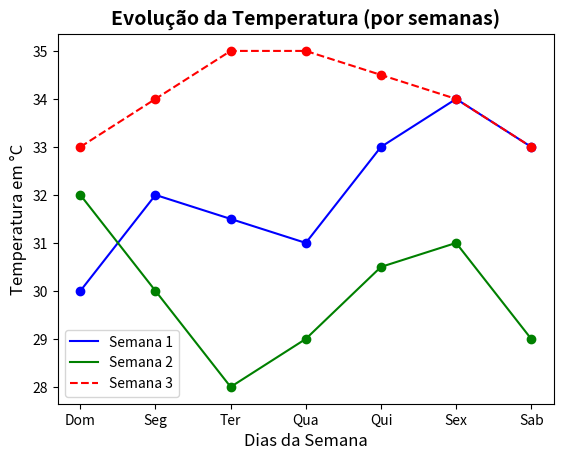

Reproduce this figure in Python.
import matplotlib.pyplot as plt


'''b) Para cada semana, faça um gráfico de linha, para acompanhar a evolução da temperatura.'''

dias = 'Dom Seg Ter Qua Qui Sex Sab'.split()
semana_1 = [30, 32, 31.5, 31, 33, 34, 33]
semana_2 = [32, 30, 28, 29, 30.5, 31, 29]
semana_3 = [33, 34, 35, 35, 34.5, 34, 33]

plt.title('Evolução da Temperatura (por semanas)', fontweight='bold', fontsize=14)

plt.plot(dias, semana_1, 'bo')
plt.plot(dias, semana_1,  color='blue', label='Semana 1')

plt.plot(dias, semana_2, 'go')
plt.plot(dias, semana_2, color='green', label='Semana 2')

plt.plot(dias, semana_3, 'ro')
plt.plot(dias, semana_3, '--', color='red',label='Semana 3')

plt.xlabel('Dias da Semana', fontsize=12)
plt.ylabel('Temperatura em °C', fontsize=12)

plt.legend()
plt.show()